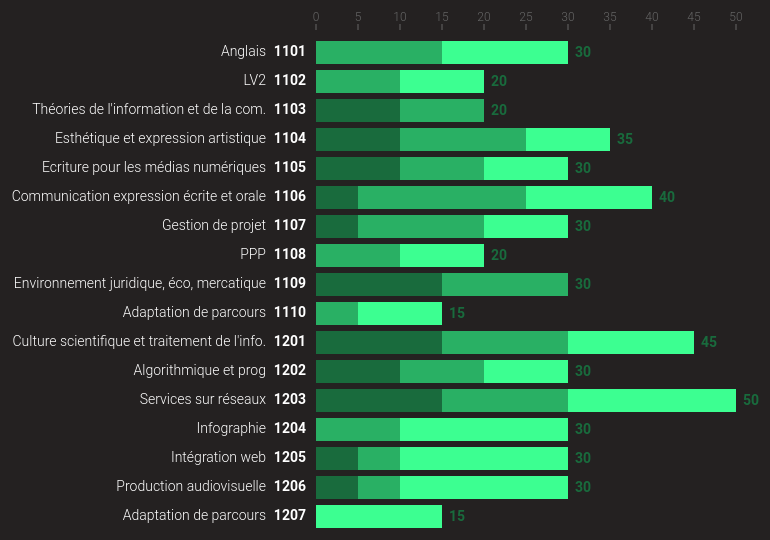
D3 v3 page, settled after 480 driven frames (8 s of simulated time); the page loaded 1 data file(s).


    // Largeur, hauteur et marges
    var margin = { top: 30, right: 30, bottom: 10, left: 350 },
        width  = 800,
        height = 550;

    var duration = 1000;


    var svg = d3.select(".barchart")


        .append("svg")


        .attr("viewBox", '0 0 ' + width + ' ' + height)
        .append("g")
        .attr("transform", "translate(" + margin.left + "," + margin.top + ")");


    var xScale = d3.scale.linear()
        .domain([0, 50])
        .range([0, width - margin.left - margin.right]);


    var xAxis = d3.svg.axis()
        .scale(xScale)
        .orient("top");

    svg.append("g")
        .attr("class", "x axis")
        .call(xAxis)

    var yScale = d3.scale.ordinal()
        .rangeRoundBands([0, height - margin.top - margin.bottom], .2);

    svg.append("g")
        .attr("class", "y axis")
        .attr("transform", "translate(-50)");

    // -------------------------------------------------------------------
    // Fonction qui redessine le graphique 

    var dataActuel = null;

    function redrawChart(newdata) {

        dataActuel = newdata;

        yScale.domain(newdata.map(function(d) { return d.module; }));

        var middleBarHeight = yScale.rangeBand()/2;

        var newTick = svg.select(".y.axis")
            .selectAll("g.tick")
            .data(newdata);

        var tick = newTick
            .enter()
            .append("g")
            .attr("class", "tick")
            .attr("opacity", 0)
            .attr("transform", function(d){ return "translate(0," + yScale(d.module) + ")"; });

        tick.append("text")
            .attr("class","module_id")
            .attr("y", middleBarHeight)
            .attr("dy",".35rem")
            .attr("dx","4rem")
            .text(function(d){ return d.module; });

        tick.append("text")
            .attr("class","module_name")
            .attr("y", middleBarHeight)
            .attr("dy",".35rem")
            .text(function(d){ return d.name; });

        var newRow = svg.selectAll("g.module")
            .data(newdata)

        var row = newRow
            .enter()
            .append("g")
            .attr("class", "module")
            .attr("transform", function(d){ return "translate(0," + yScale(d.module) + ")"; });

        row.insert("rect")
            .attr("class", "module_bar")
            .attr("x", 0)
            .attr("height", yScale.rangeBand())
            .attr("width", 0);

        row.insert("rect")
            .attr("class", "module_bar2")
            .attr("x", 0)
            .attr("height", yScale.rangeBand())
            .attr("width", 0);

        row.insert("rect")
            .attr("class", "module_bar3")
            .attr("x", 0)
            .attr("height", yScale.rangeBand())
            .attr("width", 0);

        row.append("text")
            .attr("class","module_hours")
            .attr("y", middleBarHeight)
            .attr("x", 0)
            .attr("y", yScale.rangeBand()/3)
            .attr("opacity",0)
            .attr("dy",".35em")
            .attr("dx","0.5em")
            .text(0);

        //-----------------------//
        //---- Mise a jour ------//
        //-----------------------//

        newTick.transition()
            .duration(duration)
            .attr("opacity", 1)
            .attr("transform", function(d){ return "translate(0," + yScale(d.module) + ")"; });

        newTick.select(".module_id")
            .transition()
            .duration(duration)
            .attr("y", middleBarHeight)
            .attr("opacity", 0)
            .transition()
            .attr("opacity", 1)
            .text(function(d){ return d.module })
            .delay(duration/2);

        newTick.select(".module_name")
            .transition()
            .duration(duration)
            .attr("y", middleBarHeight)
            .attr("opacity", 0)
            .transition()
            .attr("opacity", 1)
            .text(function(d){ return d.name })
            .delay(duration/2);

        newRow.transition()
            .duration(duration)
            .attr("transform", function(d){ return "translate(0," + yScale(d.module) + ")"; });




        if(document.querySelector("#checkbox").checked===true){
            newRow.select(".module_bar")
                .transition()
                .duration(duration)
                .attr("height", yScale.rangeBand()/3)
                .transition()
                .duration(duration)
                .attr("width", function(d) { return xScale(d.cm); });

            newRow.select(".module_bar2")
                .transition()
                .duration(duration)
                .attr("height", yScale.rangeBand()/3)
                .attr("y", yScale.rangeBand()/3)
                .attr("x",0)
                .transition()
                .duration(duration)
                .attr("width", function(d) { return xScale(d.td); });


            newRow.select(".module_bar3")
                .transition()
                .duration(duration)
                .attr("height", yScale.rangeBand()/3)
                .attr("y", yScale.rangeBand()/3+yScale.rangeBand()/3)
                .attr("x",0)
                .transition()
                .duration(duration)
                .attr("width", function(d) { return xScale(d.tp); });

            newRow.select(".module_hours")
                .transition()
                .duration(duration)
                .attr("y", middleBarHeight)
                .transition()
                .attr("x",function(d) { return xScale(d.heures);})
                .attr("opacity",0)
                .tween("text", function(d) {
                    var i = d3.interpolate(+this.textContent.replace(/\,/g,''), +d.heures);
                    return function(t) {
                        this.textContent = Math.round(i(t));
                    };
                });


        }else{
            newRow.select(".module_bar")
                .transition()
                .duration(duration)
                .attr("height", yScale.rangeBand())
                .attr("y", 0)
                .transition()
                .duration(duration)
                .attr("width", function(d) { return xScale(d.cm); });

            newRow.select(".module_bar2")
                .transition()
                .duration(duration)
                .attr("height", yScale.rangeBand())
                .attr("y", 0)
                .transition()
                .duration(duration)
                .attr("x",function(d) { return xScale(d.cm);})
                .attr("width", function(d) { return xScale(d.td); });


            newRow.select(".module_bar3")
                .transition()
                .duration(duration)
                .attr("height", yScale.rangeBand())
                .attr("y", 0)
                .transition()
                .duration(duration)
                .attr("x",function(d) { return xScale(d.cm)+xScale(d.td);})
                .attr("width", function(d) { return xScale(d.tp); });

            newRow.select(".module_hours")
                .transition()
                .duration(duration)
                .attr("y", middleBarHeight)
                .attr("opacity",1)
                .transition()
                .attr("x",function(d) { return xScale(d.heures);})
                .tween("text", function(d) {
                    var i = d3.interpolate(+this.textContent.replace(/\,/g,''), +d.heures);
                    return function(t) {
                        this.textContent = Math.round(i(t));
                    };
                });
        }


        //-----------------------//
        //-------- Sortie -------//
        //-----------------------//

        newRow.exit()
            .transition()
            .duration(duration)
            .style("opacity",0)
            .attr("width", function(d) { return xScale(d.heures); })
            .remove();

        newTick.exit()
            .transition()
            .duration(duration)
            .style("opacity",0)
            .attr("width", function(d) { return xScale(d.heures); })
            .remove();

    };

    //-----------------------//
    //--- CHANGE SEMESTRE ---//
    //-----------------------//
    function changeSemestre() {

        document.getElementById('myselectTrie').selectedIndex="autre";

        var semestre = this.options[this.selectedIndex].value,
            dataFile = '';

        switch (semestre) {
            case 'semestre-1': dataFile = "heures-mmi-s1-detail.tsv";
                break;
            case 'semestre-2': dataFile = "heures-mmi-s2-detail.tsv";
                break;
            case 'semestre-3': dataFile = "heures-mmi-s3-detail.tsv";
                break;
            case 'semestre-4': dataFile = "heures-mmi-s4-detail.tsv";
                break;
        }

        
        d3.tsv(dataFile,function(error, data) {

            redrawChart(data);
        });

    };

    d3.tsv("heures-mmi-s1-detail.tsv", function(error, data) {

        redrawChart(data);
    });

    d3.select("select").on("change", changeSemestre);

  
    function type(d) {
        d.heures = +d.heures;
        return d;
    }

    //-----------------------//
    //--- Trier donnee ---//
    //-----------------------//
    function trier() {
        var trie = this.options[this.selectedIndex].value,
            dataFile = null;

        switch (trie) {
            case 'ascendant': dataFile = dataActuel.sort((a,b) => a.heures - b.heures);
                break;
            case 'descendant': dataFile = dataActuel.sort((a,b) => b.heures - a.heures);
                break;
            case 'autre': dataFile = dataActuel.sort((a,b) => a.name.localeCompare(b.name));
                break;
        }

        redrawChart(dataFile);
    };

    d3.select("#myselectTrie").on("change", trier);

    function partage() {
        redrawChart(dataActuel);
    }



### data: heures-mmi-s1-detail.tsv
module	name	heures	cm	td	tp
1101	Anglais	30	0	15	15
1102	LV2	20	0	10	10
1103	Théories de l'information et de la com.	20	10	10	0
1104	Esthétique et expression artistique	35	10	15	10
1105	Ecriture pour les médias numériques	30	10	10	10
1106	Communication expression écrite et orale	40	5	20	15
1107	Gestion de projet	30	5	15	10
1108	PPP	20	0	10	10
1109	Environnement juridique, éco, mercatique	30	15	15	0
1110	Adaptation de parcours	15	0	5	10
1201	Culture scientifique et traitement de l'…	45	15	15	15
1202	Algorithmique et prog	30	10	10	10
1203	Services sur réseaux	50	15	15	20
1204	Infographie	30	0	10	20
1205	Intégration web	30	5	5	20
1206	Production audiovisuelle	30	5	5	20
1207	Adaptation de parcours	15	0	0	15